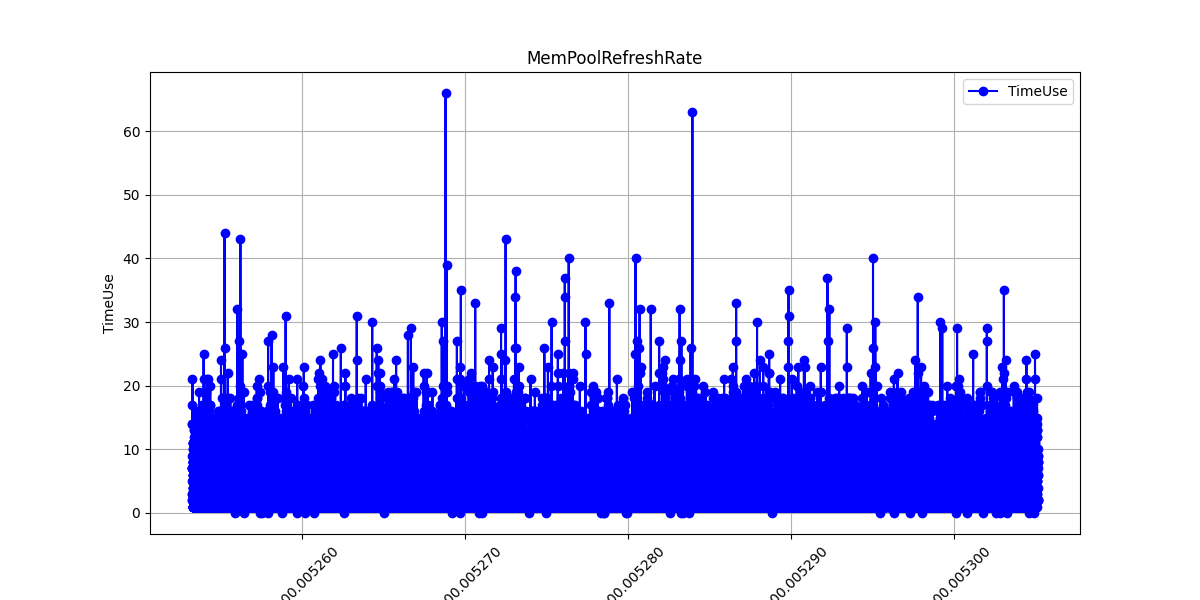

Values plotted in this chart, from the file beside it:
TxSeq, StratTime, EndTime, TimeUse
5253263, 2025-03-02T00:00:01.587662Z, 2025-03-02T00:00:01.587679Z, 17
5253264, 2025-03-02T00:00:01.587666Z, 2025-03-02T00:00:01.587671Z, 5
5253265, 2025-03-02T00:00:01.587660Z, 2025-03-02T00:00:01.587674Z, 14
5253266, 2025-03-02T00:00:01.587677Z, 2025-03-02T00:00:01.587679Z, 2
5253267, 2025-03-02T00:00:01.587684Z, 2025-03-02T00:00:01.587691Z, 7
5253268, 2025-03-02T00:00:01.587677Z, 2025-03-02T00:00:01.587680Z, 3
5253269, 2025-03-02T00:00:01.587658Z, 2025-03-02T00:00:01.587672Z, 14
5253270, 2025-03-02T00:00:07.894858Z, 2025-03-02T00:00:07.894865Z, 7
5253271, 2025-03-02T00:00:07.894870Z, 2025-03-02T00:00:07.894877Z, 7
5253272, 2025-03-02T00:00:07.894868Z, 2025-03-02T00:00:07.894870Z, 2
5253273, 2025-03-02T00:00:07.894856Z, 2025-03-02T00:00:07.894863Z, 7
5253274, 2025-03-02T00:00:20.013280Z, 2025-03-02T00:00:20.013289Z, 9
5253275, 2025-03-02T00:00:20.013273Z, 2025-03-02T00:00:20.013294Z, 21
5253276, 2025-03-02T00:00:20.013295Z, 2025-03-02T00:00:20.013298Z, 3
5253277, 2025-03-02T00:00:20.013290Z, 2025-03-02T00:00:20.013292Z, 2
5253278, 2025-03-02T00:00:20.013295Z, 2025-03-02T00:00:20.013297Z, 2
5253279, 2025-03-02T00:00:20.013300Z, 2025-03-02T00:00:20.013311Z, 11
5253280, 2025-03-02T00:00:20.013298Z, 2025-03-02T00:00:20.013300Z, 2
5253281, 2025-03-02T00:00:20.013291Z, 2025-03-02T00:00:20.013297Z, 6
5253282, 2025-03-02T00:00:20.013291Z, 2025-03-02T00:00:20.013293Z, 2
5253283, 2025-03-02T00:00:20.013278Z, 2025-03-02T00:00:20.013287Z, 9
5253284, 2025-03-02T00:00:25.602589Z, 2025-03-02T00:00:25.602596Z, 7
5253285, 2025-03-02T00:00:25.602580Z, 2025-03-02T00:00:25.602588Z, 8
5253286, 2025-03-02T00:00:25.602604Z, 2025-03-02T00:00:25.602605Z, 1
5253287, 2025-03-02T00:00:25.602600Z, 2025-03-02T00:00:25.602605Z, 5
5253288, 2025-03-02T00:00:25.602599Z, 2025-03-02T00:00:25.602601Z, 2
5253289, 2025-03-02T00:00:25.602589Z, 2025-03-02T00:00:25.602595Z, 6
5253290, 2025-03-02T00:00:25.602606Z, 2025-03-02T00:00:25.602607Z, 1
5253291, 2025-03-02T00:00:25.602601Z, 2025-03-02T00:00:25.602603Z, 2
5253292, 2025-03-02T00:00:25.602601Z, 2025-03-02T00:00:25.602602Z, 1
5253293, 2025-03-02T00:00:25.602595Z, 2025-03-02T00:00:25.602597Z, 2
5253294, 2025-03-02T00:00:25.602603Z, 2025-03-02T00:00:25.602605Z, 2
5253295, 2025-03-02T00:00:25.602607Z, 2025-03-02T00:00:25.602609Z, 2
5253296, 2025-03-02T00:00:25.602607Z, 2025-03-02T00:00:25.602609Z, 2
5253297, 2025-03-02T00:00:25.602592Z, 2025-03-02T00:00:25.602599Z, 7
5253298, 2025-03-02T00:00:31.831098Z, 2025-03-02T00:00:31.831105Z, 7
5253299, 2025-03-02T00:00:31.831094Z, 2025-03-02T00:00:31.831102Z, 8
5253300, 2025-03-02T00:00:38.032307Z, 2025-03-02T00:00:38.032316Z, 9
5253301, 2025-03-02T00:00:38.032319Z, 2025-03-02T00:00:38.032326Z, 7
5253302, 2025-03-02T00:00:38.032305Z, 2025-03-02T00:00:38.032316Z, 11
5253303, 2025-03-02T00:00:43.647438Z, 2025-03-02T00:00:43.647439Z, 1
5253304, 2025-03-02T00:00:43.647422Z, 2025-03-02T00:00:43.647432Z, 10
5253305, 2025-03-02T00:00:43.647441Z, 2025-03-02T00:00:43.647442Z, 1
5253306, 2025-03-02T00:00:43.647445Z, 2025-03-02T00:00:43.647453Z, 8
5253307, 2025-03-02T00:00:43.647434Z, 2025-03-02T00:00:43.647438Z, 4
5253308, 2025-03-02T00:00:43.647438Z, 2025-03-02T00:00:43.647440Z, 2
5253309, 2025-03-02T00:00:43.647448Z, 2025-03-02T00:00:43.647449Z, 1
5253310, 2025-03-02T00:00:43.647443Z, 2025-03-02T00:00:43.647444Z, 1
5253311, 2025-03-02T00:00:43.647427Z, 2025-03-02T00:00:43.647434Z, 7
5253312, 2025-03-02T00:00:50.004085Z, 2025-03-02T00:00:50.004092Z, 7
5253313, 2025-03-02T00:00:50.004075Z, 2025-03-02T00:00:50.004086Z, 11
5253314, 2025-03-02T00:00:50.004091Z, 2025-03-02T00:00:50.004092Z, 1
5253315, 2025-03-02T00:00:50.004096Z, 2025-03-02T00:00:50.004097Z, 1
5253316, 2025-03-02T00:00:50.004088Z, 2025-03-02T00:00:50.004095Z, 7
5253317, 2025-03-02T00:00:50.004091Z, 2025-03-02T00:00:50.004092Z, 1
5253318, 2025-03-02T00:00:50.004101Z, 2025-03-02T00:00:50.004106Z, 5
5253319, 2025-03-02T00:00:50.004077Z, 2025-03-02T00:00:50.004085Z, 8
5253320, 2025-03-02T00:00:55.586161Z, 2025-03-02T00:00:55.586165Z, 4
5253321, 2025-03-02T00:00:55.586150Z, 2025-03-02T00:00:55.586156Z, 6
5253322, 2025-03-02T00:00:55.586164Z, 2025-03-02T00:00:55.586170Z, 6
... 51,783 more rows
